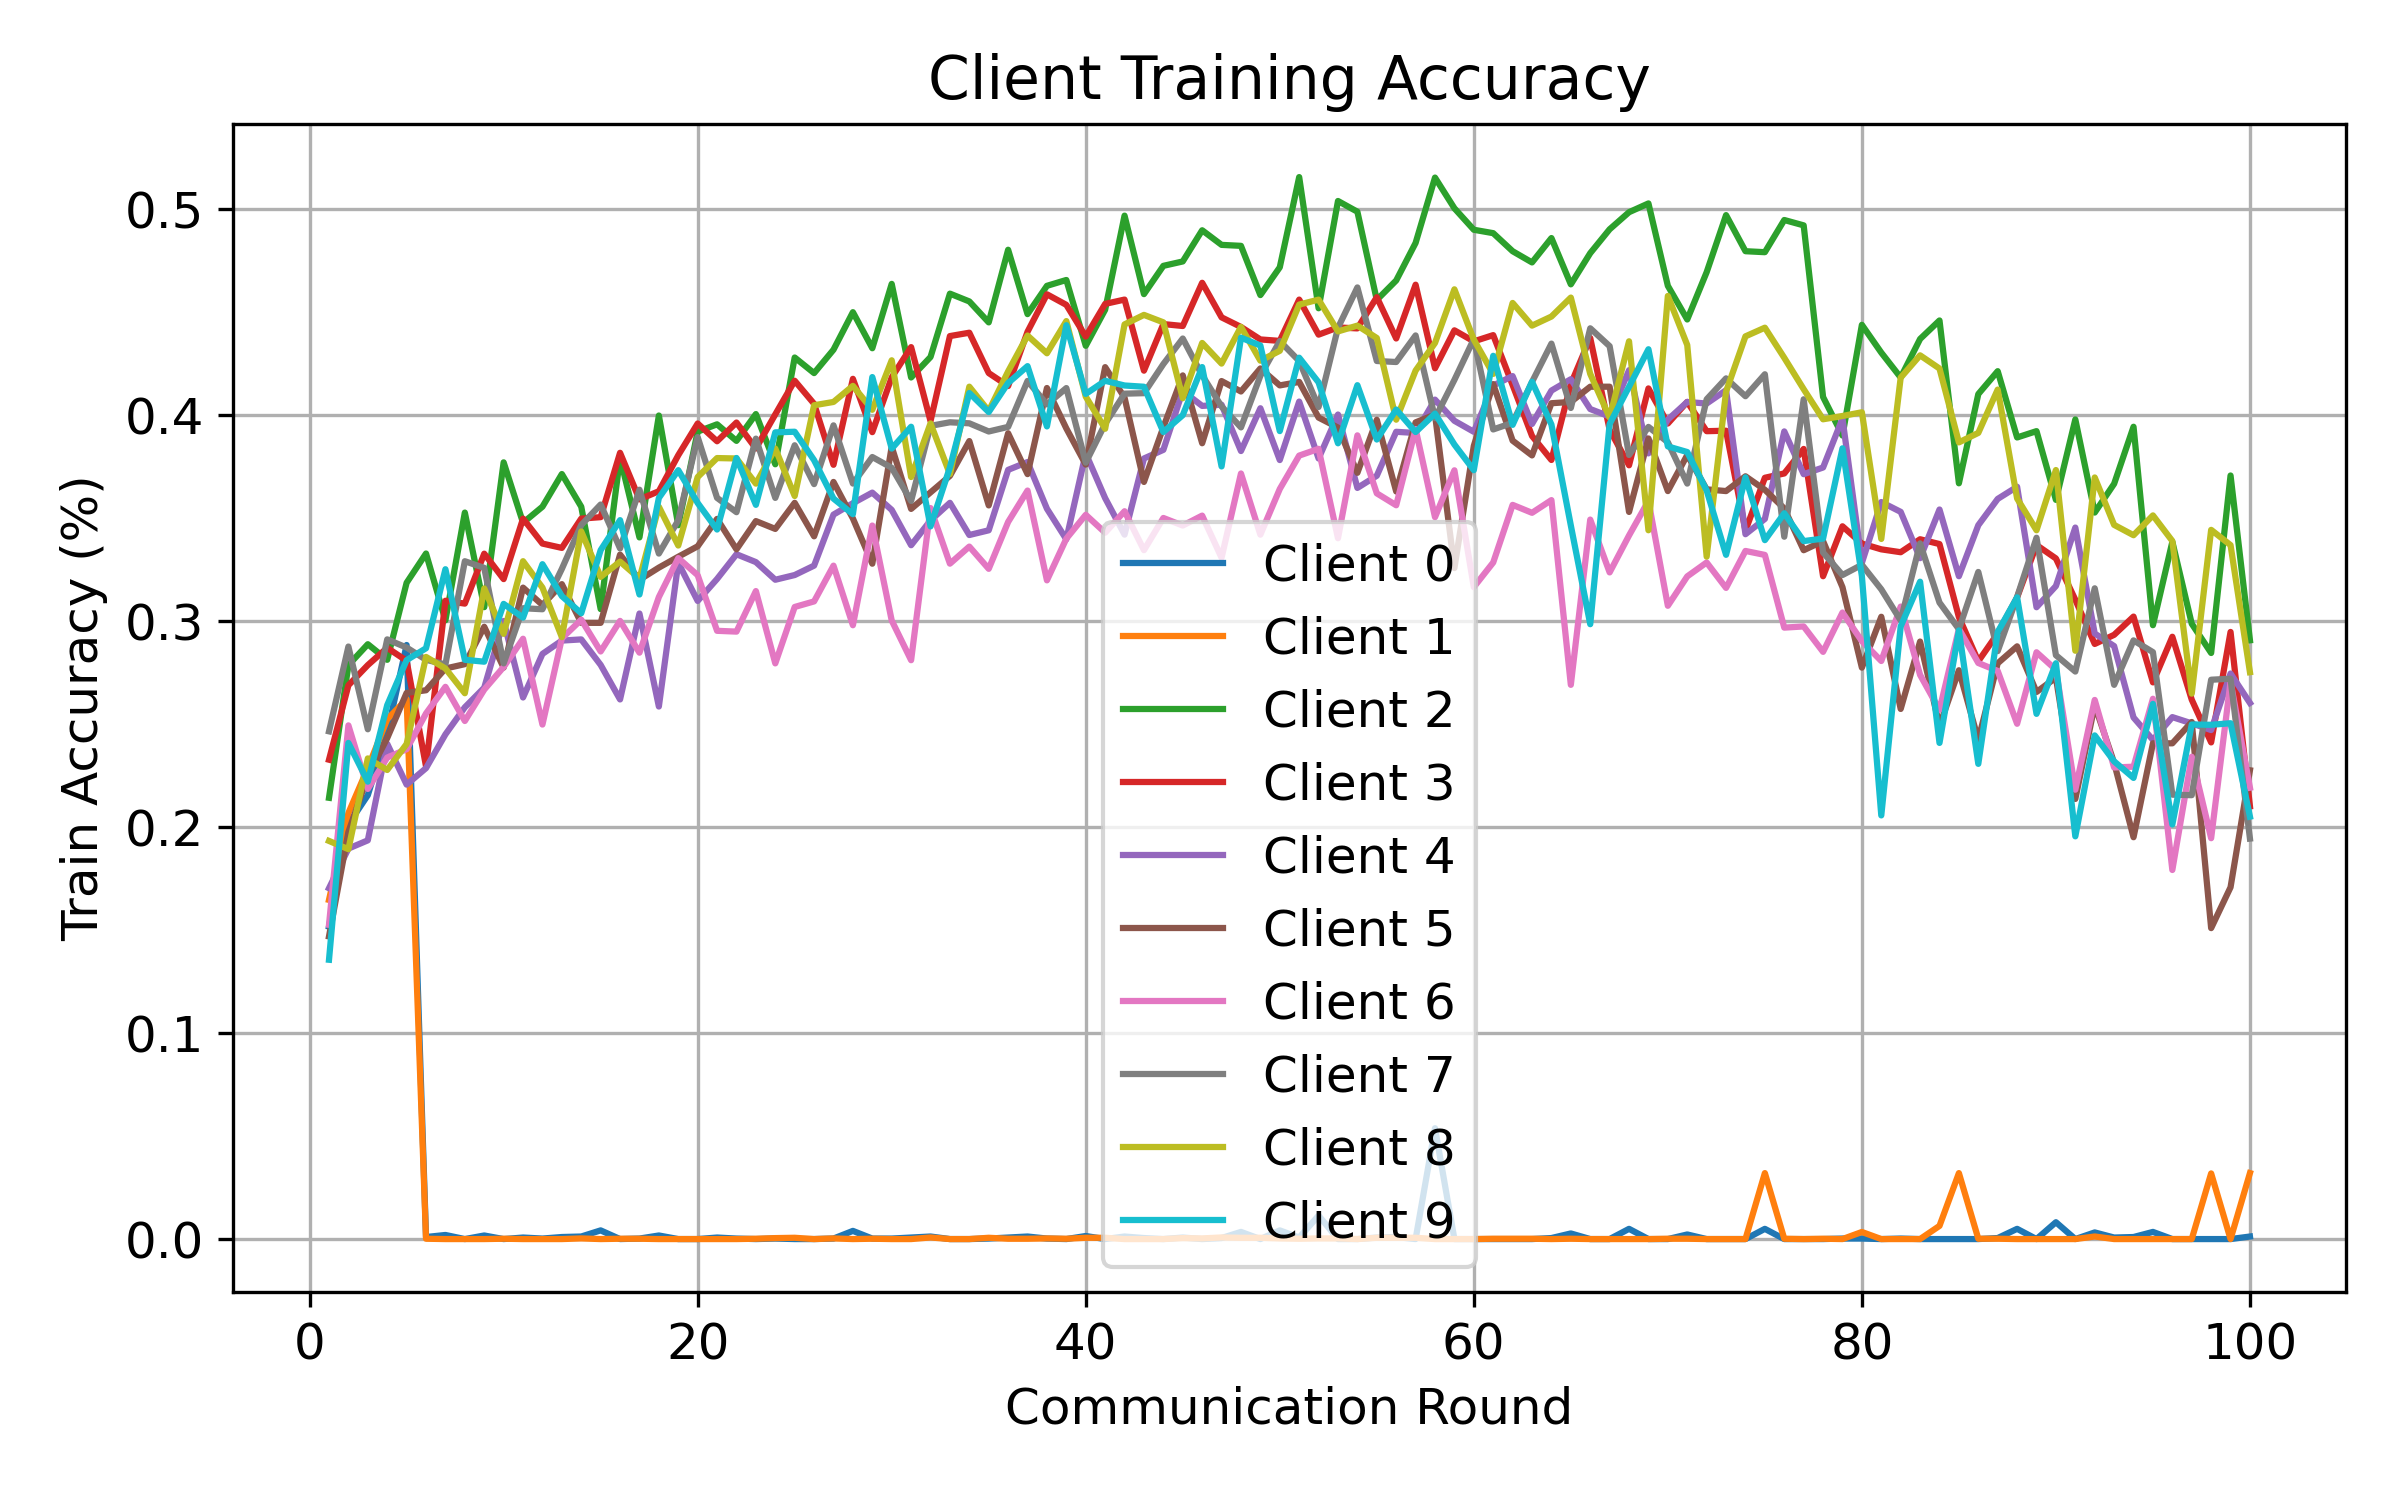

Data behind this chart, as committed beside it:
round, client, attack, seed, alpha, num_byzantine, train_accuracy
1, 0, signflip, 1, 0.1, 2, 0.1518
1, 1, signflip, 1, 0.1, 2, 0.1647
1, 2, signflip, 1, 0.1, 2, 0.2143
1, 3, signflip, 1, 0.1, 2, 0.2327
1, 4, signflip, 1, 0.1, 2, 0.1704
1, 5, signflip, 1, 0.1, 2, 0.147
1, 6, signflip, 1, 0.1, 2, 0.1526
1, 7, signflip, 1, 0.1, 2, 0.2465
1, 8, signflip, 1, 0.1, 2, 0.1933
1, 9, signflip, 1, 0.1, 2, 0.1356
2, 0, signflip, 1, 0.1, 2, 0.2014
2, 1, signflip, 1, 0.1, 2, 0.2069
2, 2, signflip, 1, 0.1, 2, 0.2786
2, 3, signflip, 1, 0.1, 2, 0.2689
2, 4, signflip, 1, 0.1, 2, 0.1896
2, 5, signflip, 1, 0.1, 2, 0.1976
2, 6, signflip, 1, 0.1, 2, 0.2494
2, 7, signflip, 1, 0.1, 2, 0.2877
2, 8, signflip, 1, 0.1, 2, 0.1893
2, 9, signflip, 1, 0.1, 2, 0.2409
3, 0, signflip, 1, 0.1, 2, 0.2155
3, 1, signflip, 1, 0.1, 2, 0.2288
3, 2, signflip, 1, 0.1, 2, 0.2888
3, 3, signflip, 1, 0.1, 2, 0.2787
3, 4, signflip, 1, 0.1, 2, 0.1936
3, 5, signflip, 1, 0.1, 2, 0.2249
3, 6, signflip, 1, 0.1, 2, 0.2186
3, 7, signflip, 1, 0.1, 2, 0.2475
3, 8, signflip, 1, 0.1, 2, 0.2334
3, 9, signflip, 1, 0.1, 2, 0.2221
4, 0, signflip, 1, 0.1, 2, 0.2458
4, 1, signflip, 1, 0.1, 2, 0.2523
4, 2, signflip, 1, 0.1, 2, 0.2812
4, 3, signflip, 1, 0.1, 2, 0.2871
4, 4, signflip, 1, 0.1, 2, 0.2405
4, 5, signflip, 1, 0.1, 2, 0.2432
4, 6, signflip, 1, 0.1, 2, 0.2338
4, 7, signflip, 1, 0.1, 2, 0.2912
4, 8, signflip, 1, 0.1, 2, 0.2278
4, 9, signflip, 1, 0.1, 2, 0.2593
5, 0, signflip, 1, 0.1, 2, 0.2884
5, 1, signflip, 1, 0.1, 2, 0.2622
5, 2, signflip, 1, 0.1, 2, 0.3187
5, 3, signflip, 1, 0.1, 2, 0.2808
5, 4, signflip, 1, 0.1, 2, 0.2207
5, 5, signflip, 1, 0.1, 2, 0.2652
5, 6, signflip, 1, 0.1, 2, 0.2378
5, 7, signflip, 1, 0.1, 2, 0.2872
5, 8, signflip, 1, 0.1, 2, 0.2404
5, 9, signflip, 1, 0.1, 2, 0.2811
6, 0, signflip, 1, 0.1, 2, 0.0009921
6, 1, signflip, 1, 0.1, 2, 0.0001563
6, 2, signflip, 1, 0.1, 2, 0.3329
6, 3, signflip, 1, 0.1, 2, 0.2295
6, 4, signflip, 1, 0.1, 2, 0.2287
6, 5, signflip, 1, 0.1, 2, 0.2665
6, 6, signflip, 1, 0.1, 2, 0.2552
6, 7, signflip, 1, 0.1, 2, 0.2812
6, 8, signflip, 1, 0.1, 2, 0.2827
6, 9, signflip, 1, 0.1, 2, 0.2869
... 940 more rows
